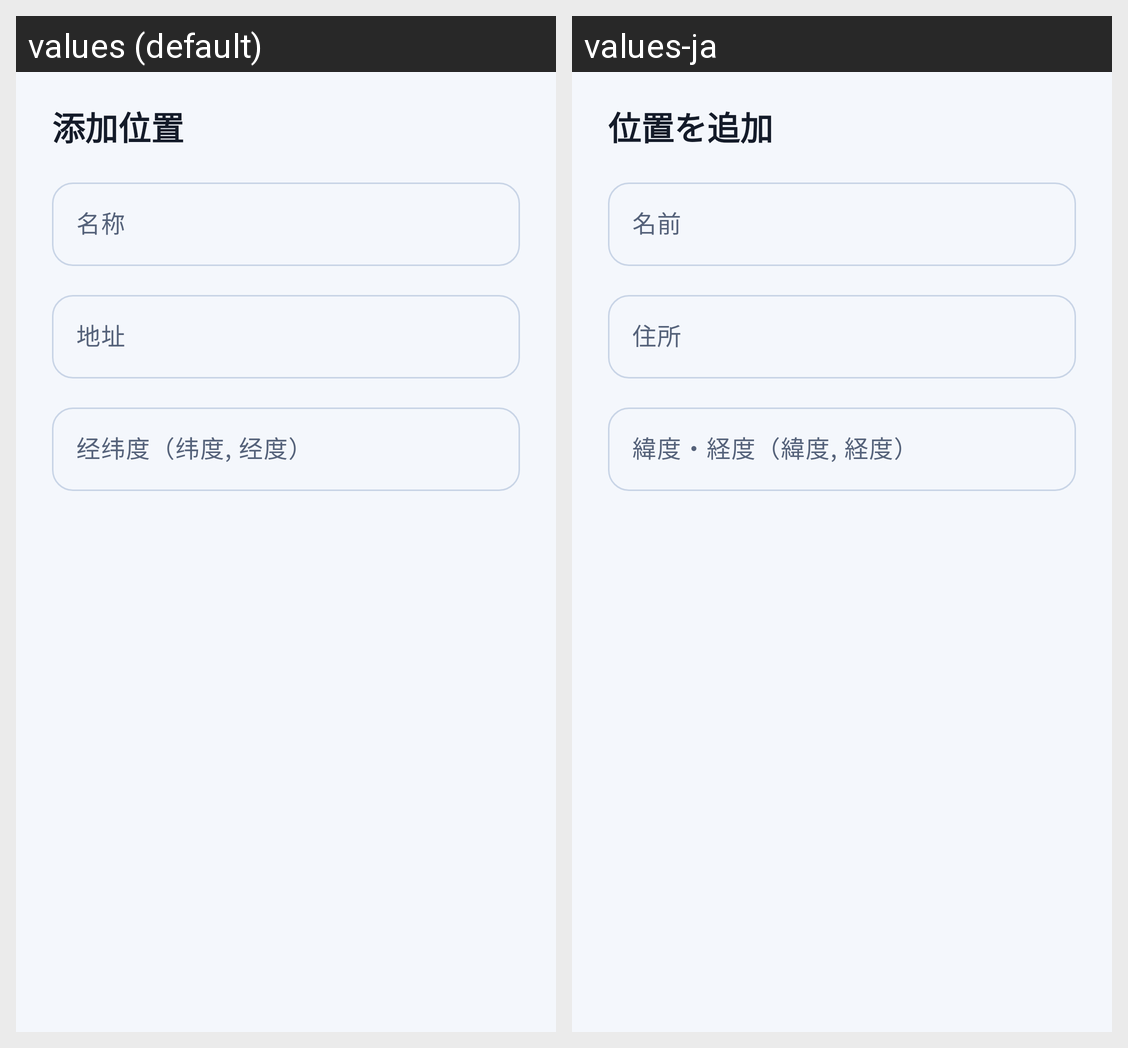

Translations of the strings shown on this Android screen, per locale in the grid:
Android screen res/layout/dialog_add_location.xml rendered under 2 locales, left to right: values (default), values-ja. Device: Nexus 5 (rendered at 1080×1920; each locale shown at half size, 540×960, under a caption strip naming it); theme AppTheme.
Strings drawn on this screen, with the default value and each locale's value (text and hints the layout hard-codes, and strings that could not be matched under every locale, appear in the picture but are not listed):

add_location
  values: 添加位置
  values-ja: 位置を追加

name
  values: 名称
  values-ja: 名前

address
  values: 地址
  values-ja: 住所

latlon_lat_lon_hint
  values: 经纬度（纬度, 经度）
  values-ja: 緯度・経度（緯度, 経度）
